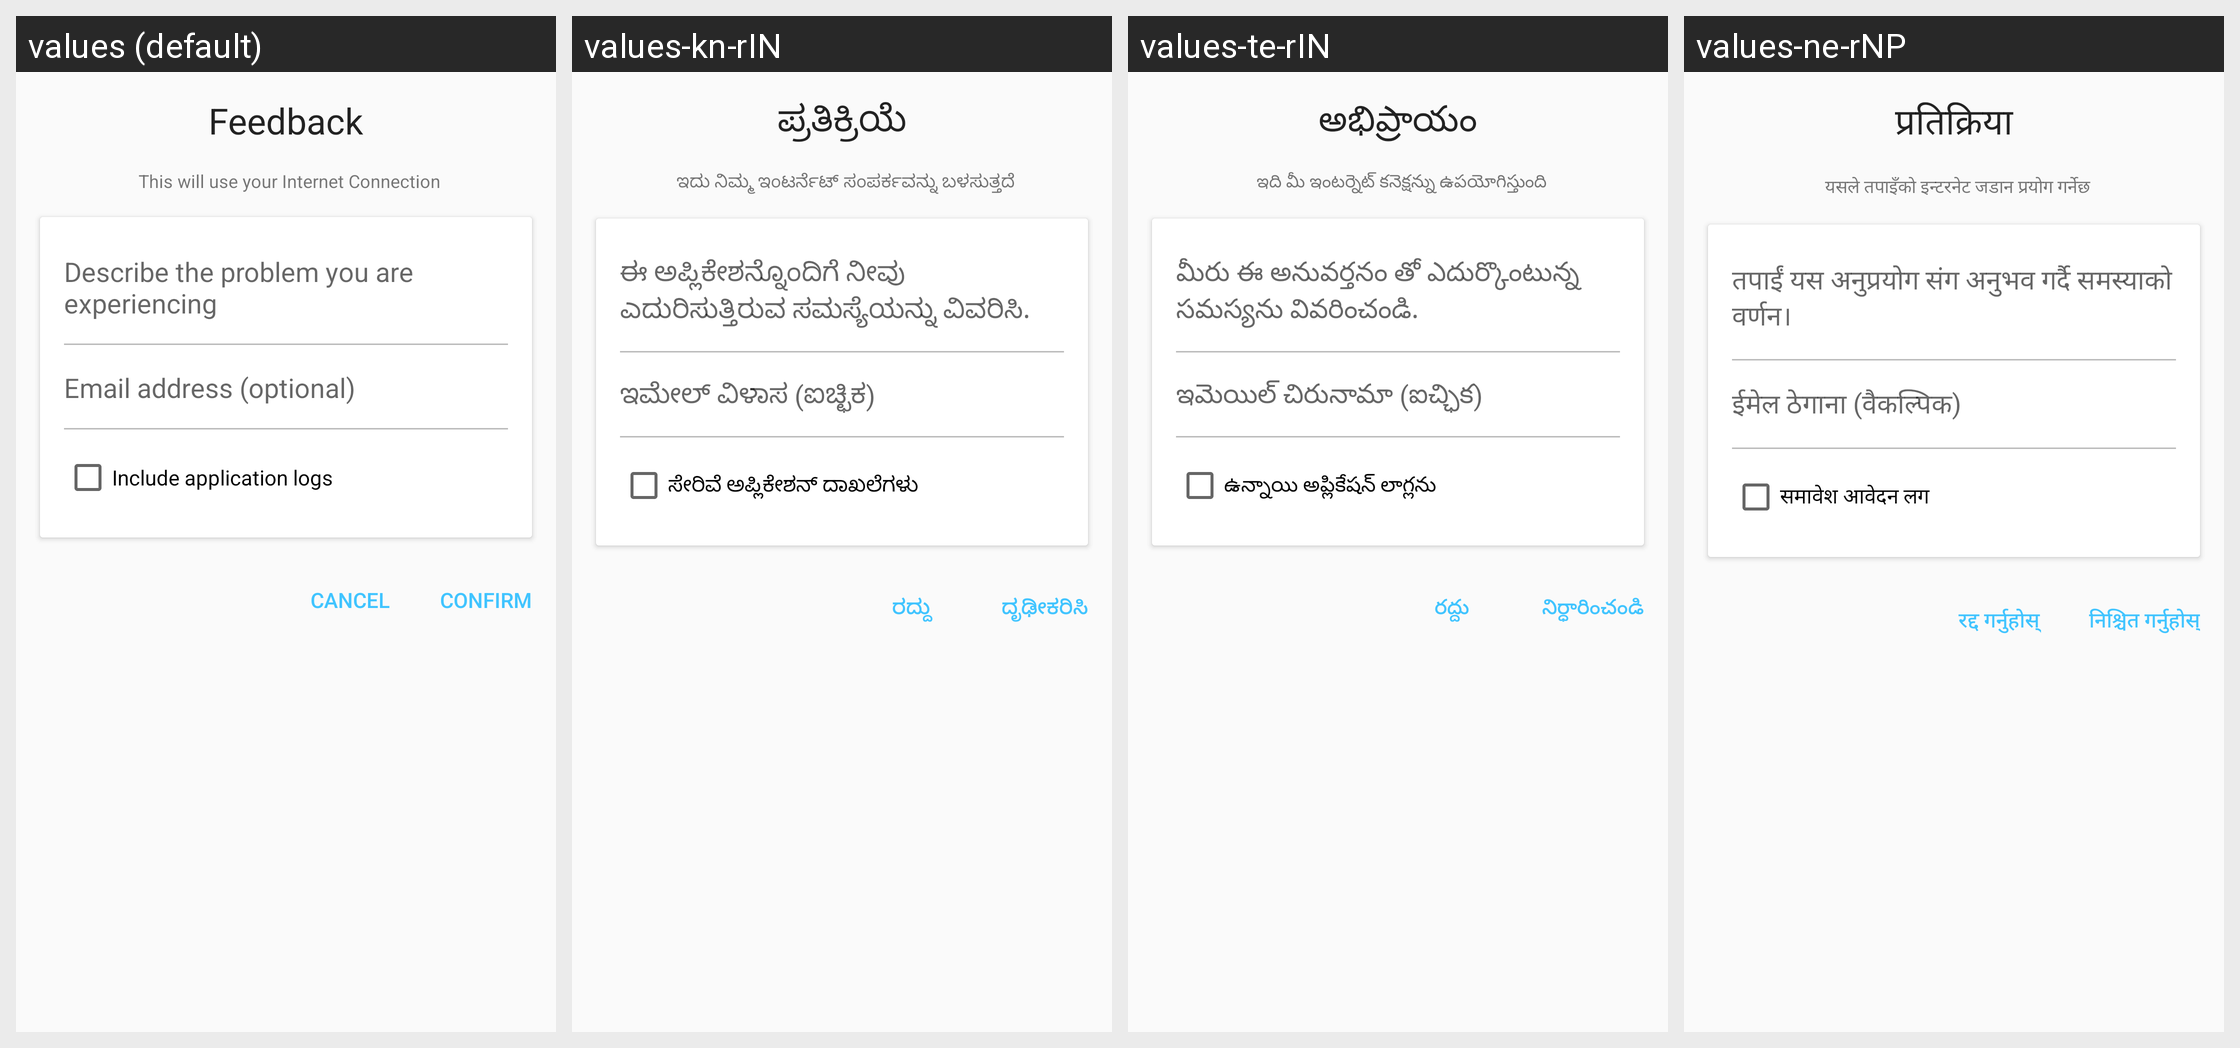

The Android screen above is rendered under several locales of the same app. Produce the string resources it draws, with the default and per-locale values.
Android screen res/layout/dialog_feedback.xml rendered under 4 locales, left to right: values (default), values-kn-rIN, values-te-rIN, values-ne-rNP. Device: Nexus 5 (rendered at 1080×1920; each locale shown at half size, 540×960, under a caption strip naming it); theme AppTheme.
Other locales in the repository, not shown: values-am-rET, values-ar-rSA, values-bn-rBD, values-es-rES, values-fa-rAF, values-fa-rIR, values-fr-rFR, values-gu-rIN, values-ha-rHG, values-hi-rIN, values-in-rID, values-ja-rJP, values-km-rKH, values-ml-rIN, values-mn-rMN, values-mr-rIN, values-my-rMM, values-nl-rNL, values-pa-rIN, values-ps-rAF, values-pt-rPT, values-ru-rRU, values-sw-rKE, values-ta-rIN, values-th-rTH, values-tl-rPH, values-tr-rTR, values-ur-rPK, values-vi-rVN, values-zh-rCN, values-zh-rTW.
Strings drawn on this screen, with the default value and each locale's value (text and hints the layout hard-codes, and strings that could not be matched under every locale, appear in the picture but are not listed):

feedback
  values: Feedback
  values-kn-rIN: ಪ್ರತಿಕ್ರಿಯೆ
  values-te-rIN: అభిప్రాయం
  values-ne-rNP: प्रतिक्रिया

requires_internet
  values: This will use your Internet Connection
  values-kn-rIN: ಇದು ನಿಮ್ಮ ಇಂಟರ್ನೆಟ್ ಸಂಪರ್ಕವನ್ನು ಬಳಸುತ್ತದೆ
  values-te-rIN: ఇది మీ ఇంటర్నెట్ కనెక్షన్ను ఉపయోగిస్తుంది
  values-ne-rNP: यसले तपाइँको इन्टरनेट जडान प्रयोग गर्नेछ

bug_report
  values: Describe the problem you are experiencing
  values-kn-rIN: ಈ ಅಪ್ಲಿಕೇಶನ್ನೊಂದಿಗೆ ನೀವು ಎದುರಿಸುತ್ತಿರುವ ಸಮಸ್ಯೆಯನ್ನು ವಿವರಿಸಿ.
  values-te-rIN: మీరు ఈ అనువర్తనం తో ఎదుర్కొంటున్న సమస్యను వివరించండి.
  values-ne-rNP: तपाईं यस अनुप्रयोग संग अनुभव गर्दै समस्याको वर्णन।

email_optional
  values: Email address (optional)
  values-kn-rIN: ಇಮೇಲ್ ವಿಳಾಸ (ಐಚ್ಛಿಕ)
  values-te-rIN: ఇమెయిల్ చిరునామా (ఐచ్ఛిక)
  values-ne-rNP: ईमेल ठेगाना (वैकल्पिक)

include_logs
  values: Include application logs
  values-kn-rIN: ಸೇರಿವೆ ಅಪ್ಲಿಕೇಶನ್ ದಾಖಲೆಗಳು
  values-te-rIN: ఉన్నాయి అప్లికేషన్ లాగ్లను
  values-ne-rNP: समावेश आवेदन लग

title_cancel
  values: Cancel
  values-kn-rIN: ರದ್ದು
  values-te-rIN: రద్దు
  values-ne-rNP: रद्द गर्नुहोस्

confirm
  values: Confirm
  values-kn-rIN: ದೃಢೀಕರಿಸಿ
  values-te-rIN: నిర్ధారించండి
  values-ne-rNP: निश्चित गर्नुहोस्
